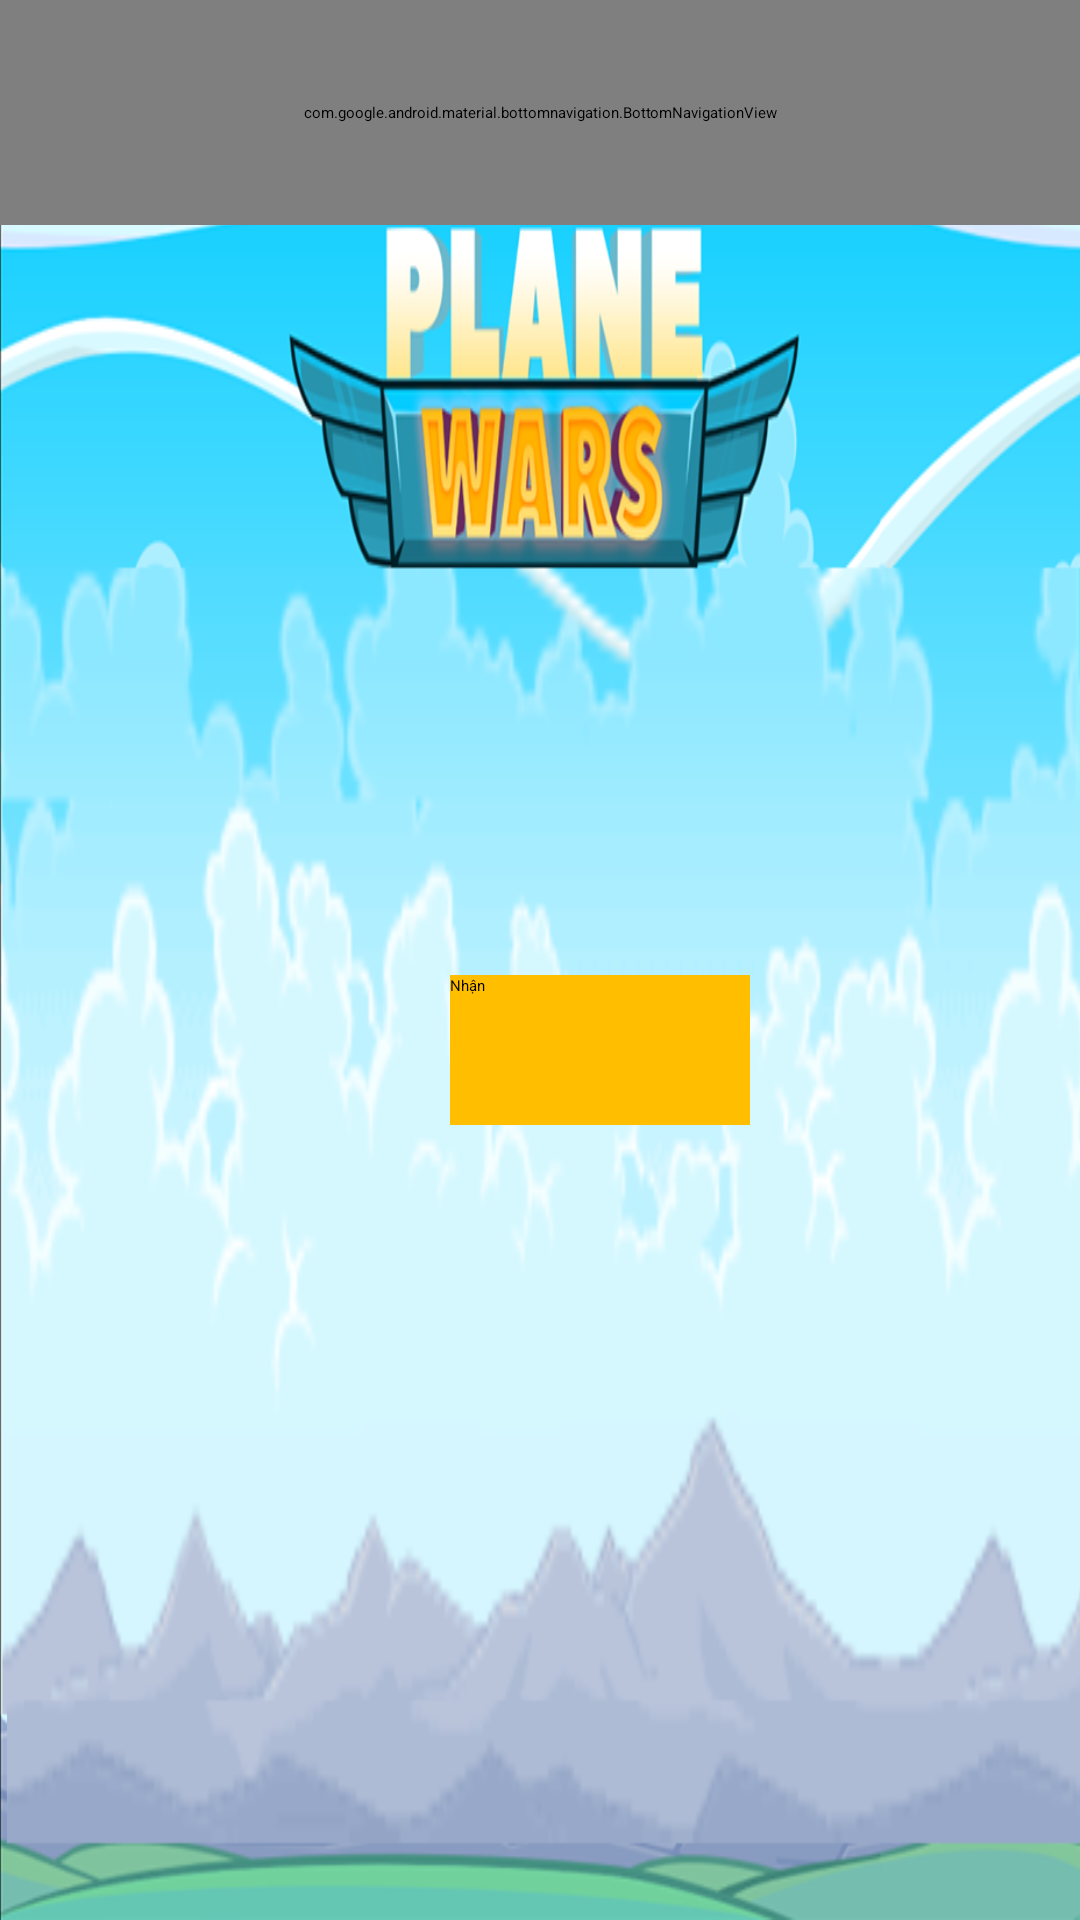

The Android layout XML behind this screen, and the referenced resources:
<!-- AndroidManifest.xml: application theme Theme.Game -->
<!-- res/layout/bonus.xml -->
<?xml version="1.0" encoding="utf-8"?>
<ScrollView xmlns:android="http://schemas.android.com/apk/res/android"
    android:layout_width="match_parent"
    android:layout_height="match_parent"
    xmlns:app="http://schemas.android.com/apk/res-auto"
    xmlns:tools="http://schemas.android.com/tools"
    tools:context=".Bonus"
    android:background="@drawable/login"
   >
<RelativeLayout
    android:layout_width="match_parent"
    android:layout_height="wrap_content"
    >
    <com.google.android.material.bottomnavigation.BottomNavigationView
        android:id="@+id/top"
        android:layout_width="match_parent"
        android:layout_height="75dp"
        android:background="@color/salmon">

        <TextView
            android:layout_width="wrap_content"
            android:layout_height="wrap_content"
            android:layout_gravity="left"
            android:layout_marginLeft="20dp"
            android:layout_marginTop="15dp"
            android:text="Bonus"
            android:textSize="30dp" />

        <TextView
            android:id="@+id/txtBack"
            android:layout_width="wrap_content"
            android:layout_height="wrap_content"
            android:layout_gravity="right"
            android:layout_marginTop="15dp"
            android:layout_marginRight="20dp"
            android:text="Back"
            android:textSize="30dp" />

    </com.google.android.material.bottomnavigation.BottomNavigationView>
    <RelativeLayout
        android:layout_marginTop="150dp"
        android:layout_below="@+id/top"
        android:layout_width="match_parent"
        android:layout_height="match_parent">

        <TextView
            android:id="@+id/txtScore"
            android:layout_width="200dp"
            android:layout_height="50dp"
            android:layout_marginStart="150dp"
            android:textColor="@color/black"
            android:textStyle="bold"/>
        <TextView
            android:id="@+id/txtScoreBonus"
            android:layout_width="200dp"
            android:layout_height="50dp"
            android:layout_marginStart="150dp"
            android:textColor="@color/black"
            android:textStyle="bold"
            android:layout_below="@+id/txtScore"
           />
        <Button
            android:id="@+id/btnNhanThuong"
            android:layout_width="100dp"
            android:layout_height="50dp"
            android:layout_marginStart="150dp"
            android:text="Nhận"
            android:background="@color/salmon"
            android:layout_below="@+id/txtScoreBonus"/>
    </RelativeLayout>
</RelativeLayout>
</ScrollView>
<!-- resources referenced by this layout -->
<resources>
  <color name="black">#FF000000</color>
  <color name="salmon">#FFBF00</color>
  <!-- drawable login: png bitmap (drawable, 238401 bytes) -->
</resources>
